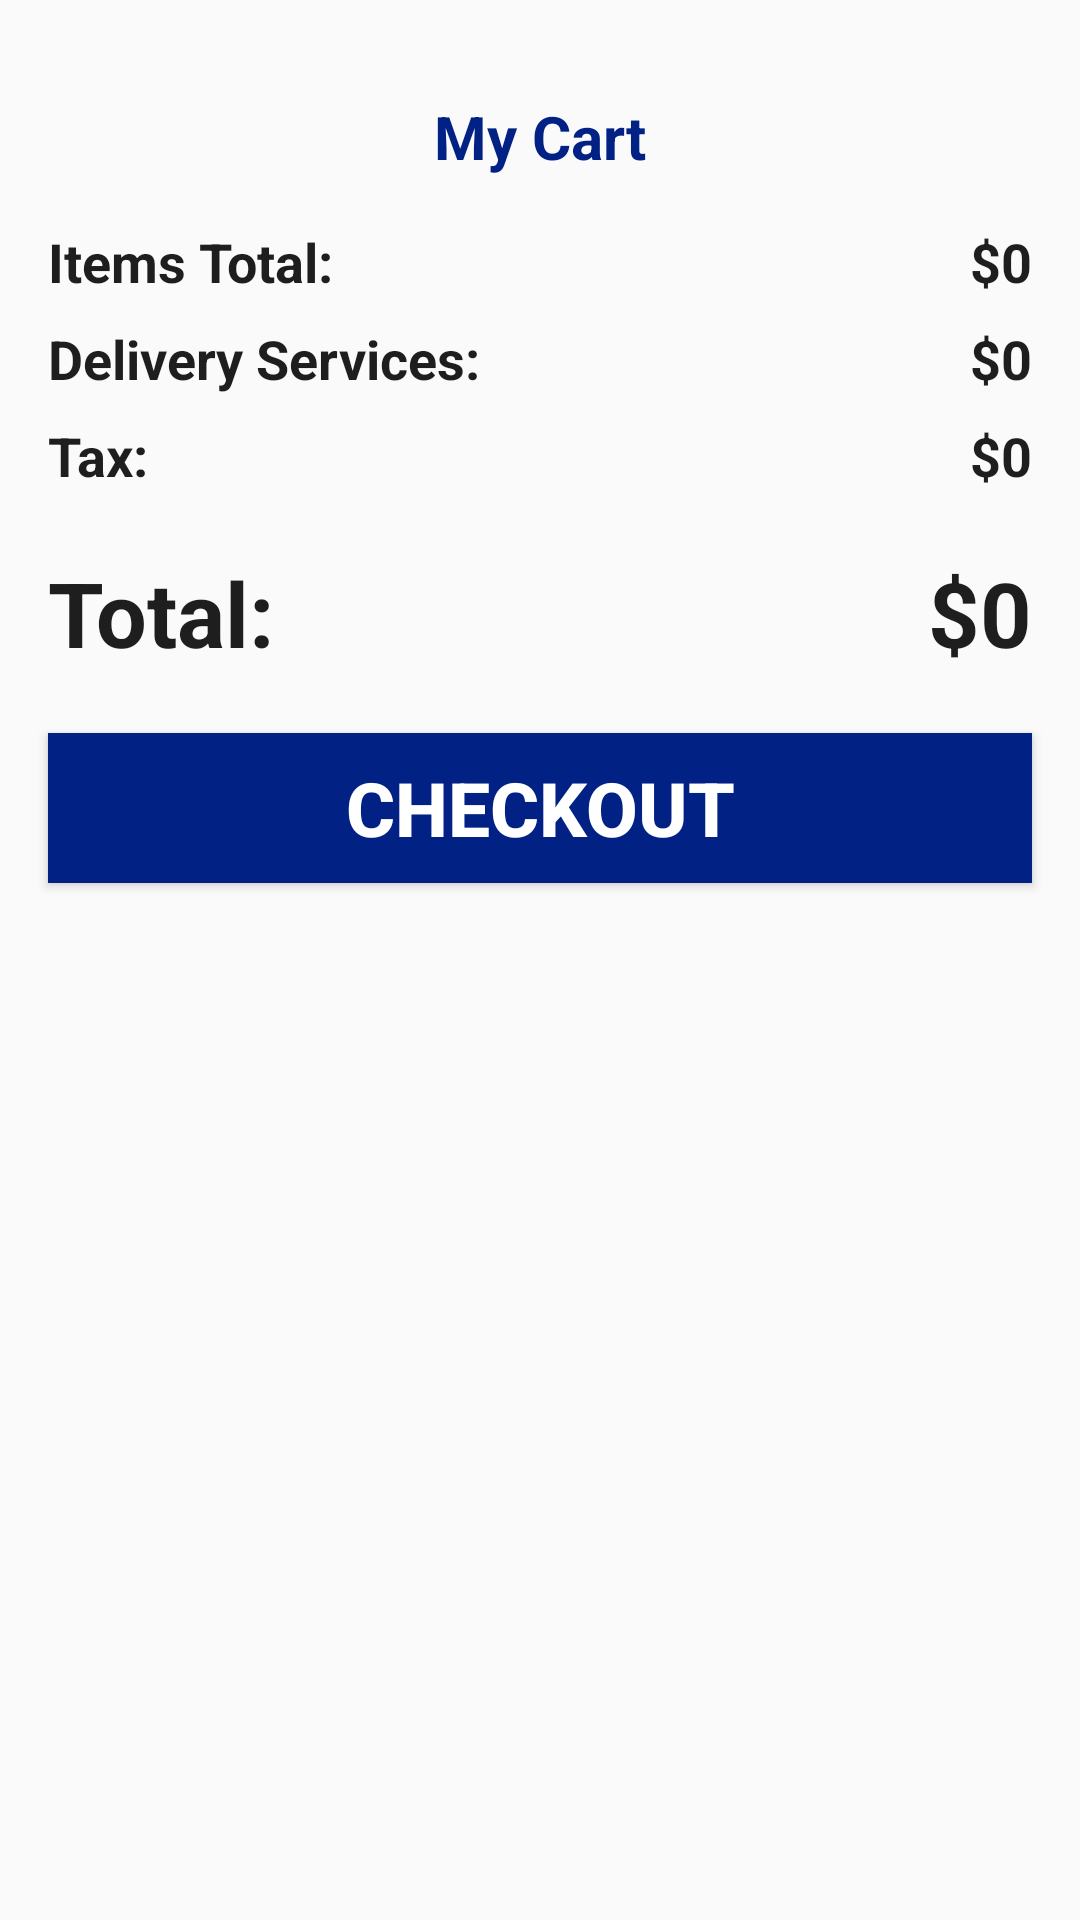

Android layout source for this screen:
<!-- AndroidManifest.xml: application theme Theme.DinerDropper -->
<!-- res/layout/fragment_cart.xml -->
<?xml version="1.0" encoding="utf-8"?>
<FrameLayout xmlns:android="http://schemas.android.com/apk/res/android"
    xmlns:tools="http://schemas.android.com/tools"
    android:layout_width="match_parent"
    android:layout_height="match_parent"
    xmlns:app="http://schemas.android.com/apk/res-auto"
    tools:context=".fragments.CartFragment">

    <ScrollView
        android:id="@+id/scrollView3"
        android:layout_width="match_parent"
        android:layout_height="match_parent"
        app:layout_constraintBottom_toBottomOf="parent"
        app:layout_constraintEnd_toEndOf="parent"
        app:layout_constraintStart_toStartOf="parent"
        app:layout_constraintTop_toTopOf="parent">

        <LinearLayout
            android:layout_width="match_parent"
            android:layout_height="wrap_content"
            android:orientation="vertical">

            <TextView
                android:id="@+id/textView12"
                android:layout_width="match_parent"
                android:layout_height="wrap_content"
                android:layout_marginTop="32dp"
                android:text="My Cart"
                android:textAlignment="center"
                android:textColor="@color/colorPrimaryDark"
                android:textSize="20sp"
                android:textStyle="bold" />

            <androidx.recyclerview.widget.RecyclerView
                android:id="@+id/cartView"
                android:layout_width="match_parent"
                android:layout_height="match_parent" />

            <LinearLayout
                android:layout_width="match_parent"
                android:layout_height="match_parent"
                android:layout_marginStart="16dp"
                android:layout_marginTop="16dp"
                android:layout_marginEnd="16dp"
                android:layout_marginBottom="4dp"
                android:orientation="horizontal">

                <TextView
                    android:id="@+id/Items"
                    android:layout_width="wrap_content"
                    android:layout_height="wrap_content"
                    android:layout_weight="1"
                    android:text="Items Total:"
                    android:textColor="@color/colorPrimaryText"
                    android:textSize="18sp"
                    android:textStyle="bold" />

                <TextView
                    android:id="@+id/totalFeeTxt"
                    android:layout_width="wrap_content"
                    android:layout_height="wrap_content"

                    android:text="$0"
                    android:textColor="@color/colorPrimaryText"
                    android:textSize="18sp"
                    android:textStyle="bold" />
            </LinearLayout>

            <LinearLayout
                android:layout_width="match_parent"
                android:layout_height="match_parent"
                android:layout_marginStart="16dp"
                android:layout_marginTop="4dp"
                android:layout_marginEnd="16dp"
                android:layout_marginBottom="4dp"
                android:orientation="horizontal">

                <TextView
                    android:id="@+id/Delivery"
                    android:layout_width="wrap_content"
                    android:layout_height="wrap_content"
                    android:layout_weight="1"
                    android:text="Delivery Services:"
                    android:textColor="@color/colorPrimaryText"
                    android:textSize="18sp"
                    android:textStyle="bold" />

                <TextView
                    android:id="@+id/deliveryTxt"
                    android:layout_width="wrap_content"
                    android:layout_height="wrap_content"

                    android:text="$0"
                    android:textColor="@color/colorPrimaryText"
                    android:textSize="18sp"
                    android:textStyle="bold" />
            </LinearLayout>

            <LinearLayout
                android:layout_width="match_parent"
                android:layout_height="match_parent"
                android:layout_marginStart="16dp"
                android:layout_marginTop="4dp"
                android:layout_marginEnd="16dp"
                android:layout_marginBottom="4dp"
                android:orientation="horizontal">

                <TextView
                    android:id="@+id/Tax"
                    android:layout_width="wrap_content"
                    android:layout_height="wrap_content"
                    android:layout_weight="1"
                    android:text="Tax:"
                    android:textColor="@color/colorPrimaryText"
                    android:textSize="18sp"
                    android:textStyle="bold" />

                <TextView
                    android:id="@+id/taxTxt"
                    android:layout_width="wrap_content"
                    android:layout_height="wrap_content"

                    android:text="$0"
                    android:textColor="@color/colorPrimaryText"
                    android:textSize="18sp"
                    android:textStyle="bold" />
            </LinearLayout>

            <LinearLayout
                android:layout_width="match_parent"
                android:layout_height="match_parent"
                android:layout_marginStart="16dp"
                android:layout_marginTop="16dp"
                android:layout_marginEnd="16dp"
                android:layout_marginBottom="4dp"
                android:orientation="horizontal">

                <TextView
                    android:id="@+id/Total"
                    android:layout_width="wrap_content"
                    android:layout_height="wrap_content"
                    android:layout_weight="1"
                    android:text="Total:"
                    android:textColor="@color/colorPrimaryText"
                    android:textSize="30sp"
                    android:textStyle="bold" />

                <TextView
                    android:id="@+id/totalTxt"
                    android:layout_width="wrap_content"
                    android:layout_height="wrap_content"

                    android:text="$0"
                    android:textColor="@color/colorPrimaryText"
                    android:textSize="30sp"
                    android:textStyle="bold" />
            </LinearLayout>

            <Button
                android:id="@+id/Checkout"
                android:layout_width="match_parent"
                android:layout_height="50dp"
                android:layout_margin="16dp"
                android:background="@color/colorPrimaryDark"
                android:gravity="center"
                android:text="CheckOut"
                android:textColor="#ffffff"
                android:textSize="25sp"
                android:textStyle="bold" />
        </LinearLayout>
    </ScrollView>

</FrameLayout>
<!-- resources referenced by this layout -->
<resources>
  <color name="colorPrimaryDark">#012185</color>
  <color name="colorPrimaryText">#1e1e1e</color>
  <style name="Theme.DinerDropper" parent="Theme.AppCompat.Light.DarkActionBar">
          <item name="colorPrimary">@color/colorPrimary</item>
          <item name="colorPrimaryVariant">@color/colorPrimaryDark</item>
          <item name="colorOnPrimary">@color/colorAccent</item>
          <item name="windowActionBar">false</item>
          <item name="windowNoTitle">true</item>
      </style>
  <color name="colorPrimary">#002185</color>
  <color name="colorAccent">#1B21D8</color>
</resources>
